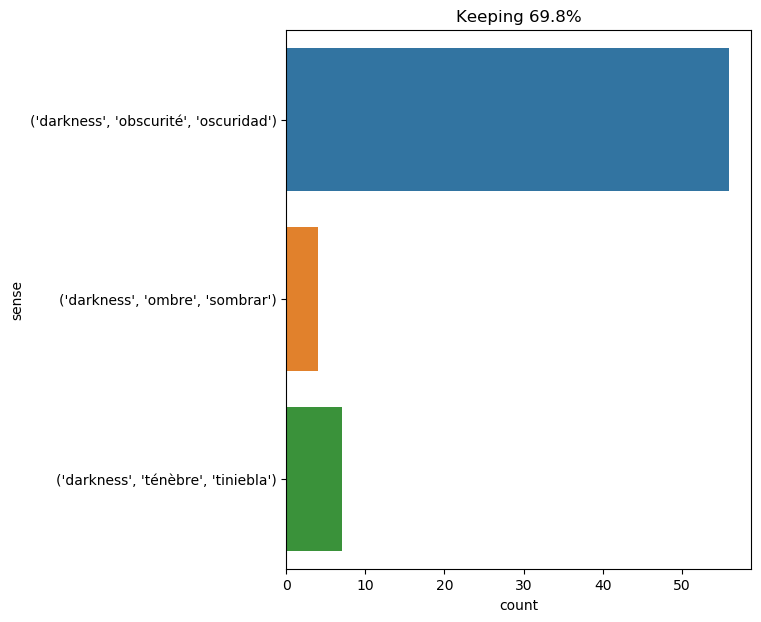

Data behind this chart, as committed beside it:
text, ind, sense, label
poor kitty hoped to speak a few words to…, 24, ('darkness', 'obscurité', 'oscuridad'), 0
" i say , watson , " said the baronet , …, 24, ('darkness', 'obscurité', 'oscuridad'), 0
the fog increased the darkness , and for…, 4, ('darkness', 'obscurité', 'oscuridad'), 0
at three o'clock in the morning , i was …, 24, ('darkness', 'obscurité', 'oscuridad'), 0
a minute later the dry wood crackled and…, 28, ('darkness', 'obscurité', 'oscuridad'), 0
i listened , i watched in the darkness f…, 7, ('darkness', 'ombre', 'sombrar'), 1
houses were no longer to be seen ; trees…, 12, ('darkness', 'ténèbre', 'tiniebla'), 2
milady looked at the officer with one of…, 32, ('darkness', 'ombre', 'sombrar'), 1
his plan was bold , but it might succeed…, 13, ('darkness', 'obscurité', 'oscuridad'), 0
it was half - past ten in the evening wh…, 16, ('darkness', 'obscurité', 'oscuridad'), 0
" we wo n't see each other again before …, 29, ('darkness', 'obscurité', 'oscuridad'), 0
i crept forward through the nautilus 's …, 43, ('darkness', 'obscurité', 'oscuridad'), 0
the mendicant hesitated at first , but a…, 19, ('darkness', 'obscurité', 'oscuridad'), 0
whitcross is no town , nor even a hamlet…, 37, ('darkness', 'obscurité', 'oscuridad'), 0
in spite of darkness , noise , astonishm…, 3, ('darkness', 'ténèbre', 'tiniebla'), 2
those piles of stones just mentioned wer…, 29, ('darkness', 'obscurité', 'oscuridad'), 0
this ayrton resolved to learn at any cos…, 62, ('darkness', 'obscurité', 'oscuridad'), 0
colpeos are dangerous animals when in gr…, 37, ('darkness', 'obscurité', 'oscuridad'), 0
the young man waited in comparative dark…, 6, ('darkness', 'ombre', 'sombrar'), 1
i climbed as far as the hatch . it was o…, 30, ('darkness', 'obscurité', 'oscuridad'), 0
passing before the lantern , he smashed …, 20, ('darkness', 'obscurité', 'oscuridad'), 0
i set foot on the platform and waited . …, 10, ('darkness', 'obscurité', 'oscuridad'), 0
occasionally , by the light of a flash o…, 34, ('darkness', 'obscurité', 'oscuridad'), 0
the moment the little troop passed goska…, 32, ('darkness', 'obscurité', 'oscuridad'), 0
they had not been perceived , and such w…, 10, ('darkness', 'obscurité', 'oscuridad'), 0
just then i was in the bow , leaning ove…, 78, ('darkness', 'ténèbre', 'tiniebla'), 2
by then the darkness was profound , and …, 3, ('darkness', 'obscurité', 'oscuridad'), 0
so saying , my uncle took in one hand ru…, 43, ('darkness', 'ténèbre', 'tiniebla'), 2
if we accept the hypotheses of the micro…, 65, ('darkness', 'obscurité', 'oscuridad'), 0
he went : i watched the light withdraw .…, 44, ('darkness', 'obscurité', 'oscuridad'), 0
the night was beautiful and still , the …, 8, ('darkness', 'obscurité', 'oscuridad'), 0
but at the first word the young woman st…, 24, ('darkness', 'obscurité', 'oscuridad'), 0
an instant after he issued with a lighte…, 15, ('darkness', 'ténèbre', 'tiniebla'), 2
" indeed . that is very interesting . we…, 61, ('darkness', 'obscurité', 'oscuridad'), 0
he could hear nothing , but the drip , d…, 56, ('darkness', 'obscurité', 'oscuridad'), 0
holmes had sprung to his feet , and i sa…, 36, ('darkness', 'obscurité', 'oscuridad'), 0
but for the moonlight they would have be…, 10, ('darkness', 'obscurité', 'oscuridad'), 0
nevertheless , day dawned without darkne…, 5, ('darkness', 'obscurité', 'oscuridad'), 0
if the engineer had had only to deal wit…, 61, ('darkness', 'ténèbre', 'tiniebla'), 2
the darkness was due rather to the thick…, 1, ('darkness', 'obscurité', 'oscuridad'), 0
the cabin was dark ; but my eyes soon gr…, 13, ('darkness', 'obscurité', 'oscuridad'), 0
my companions and i then witnessed an un…, 29, ('darkness', 'obscurité', 'oscuridad'), 0
moreover , the moon then disappeared and…, 11, ('darkness', 'obscurité', 'oscuridad'), 0
" at these words he blew a whistle ; the…, 27, ('darkness', 'obscurité', 'oscuridad'), 0
but however deep the darkness was , it w…, 4, ('darkness', 'obscurité', 'oscuridad'), 0
the night was dark . the moon , on the w…, 31, ('darkness', 'obscurité', 'oscuridad'), 0
" i passed the night on a chair , starti…, 28, ('darkness', 'obscurité', 'oscuridad'), 0
under the arch of trees the darkness was…, 6, ('darkness', 'obscurité', 'oscuridad'), 0
the narrow hatch had barely closed over …, 14, ('darkness', 'obscurité', 'oscuridad'), 0
pencroft , herbert , and gideon spilett …, 14, ('darkness', 'obscurité', 'oscuridad'), 0
" i saw the lamp ascend , and leave me i…, 11, ('darkness', 'obscurité', 'oscuridad'), 0
his companions searched in the darkness …, 5, ('darkness', 'obscurité', 'oscuridad'), 0
it was passepartout himself , who had sl…, 24, ('darkness', 'obscurité', 'oscuridad'), 0
half an hour had already gone by without…, 20, ('darkness', 'obscurité', 'oscuridad'), 0
he had now come to the mouth of the very…, 21, ('darkness', 'obscurité', 'oscuridad'), 0
but this circumstance had been foreseen …, 49, ('darkness', 'obscurité', 'oscuridad'), 0
" evening came ; the ordinary events too…, 12, ('darkness', 'obscurité', 'oscuridad'), 0
" at length i saw the lamp rise softly ,…, 24, ('darkness', 'ténèbre', 'tiniebla'), 2
" at length i heard the well - known noi…, 42, ('darkness', 'obscurité', 'oscuridad'), 0
i say 150 meters , although i had no ins…, 41, ('darkness', 'obscurité', 'oscuridad'), 0
... 7 more rows
